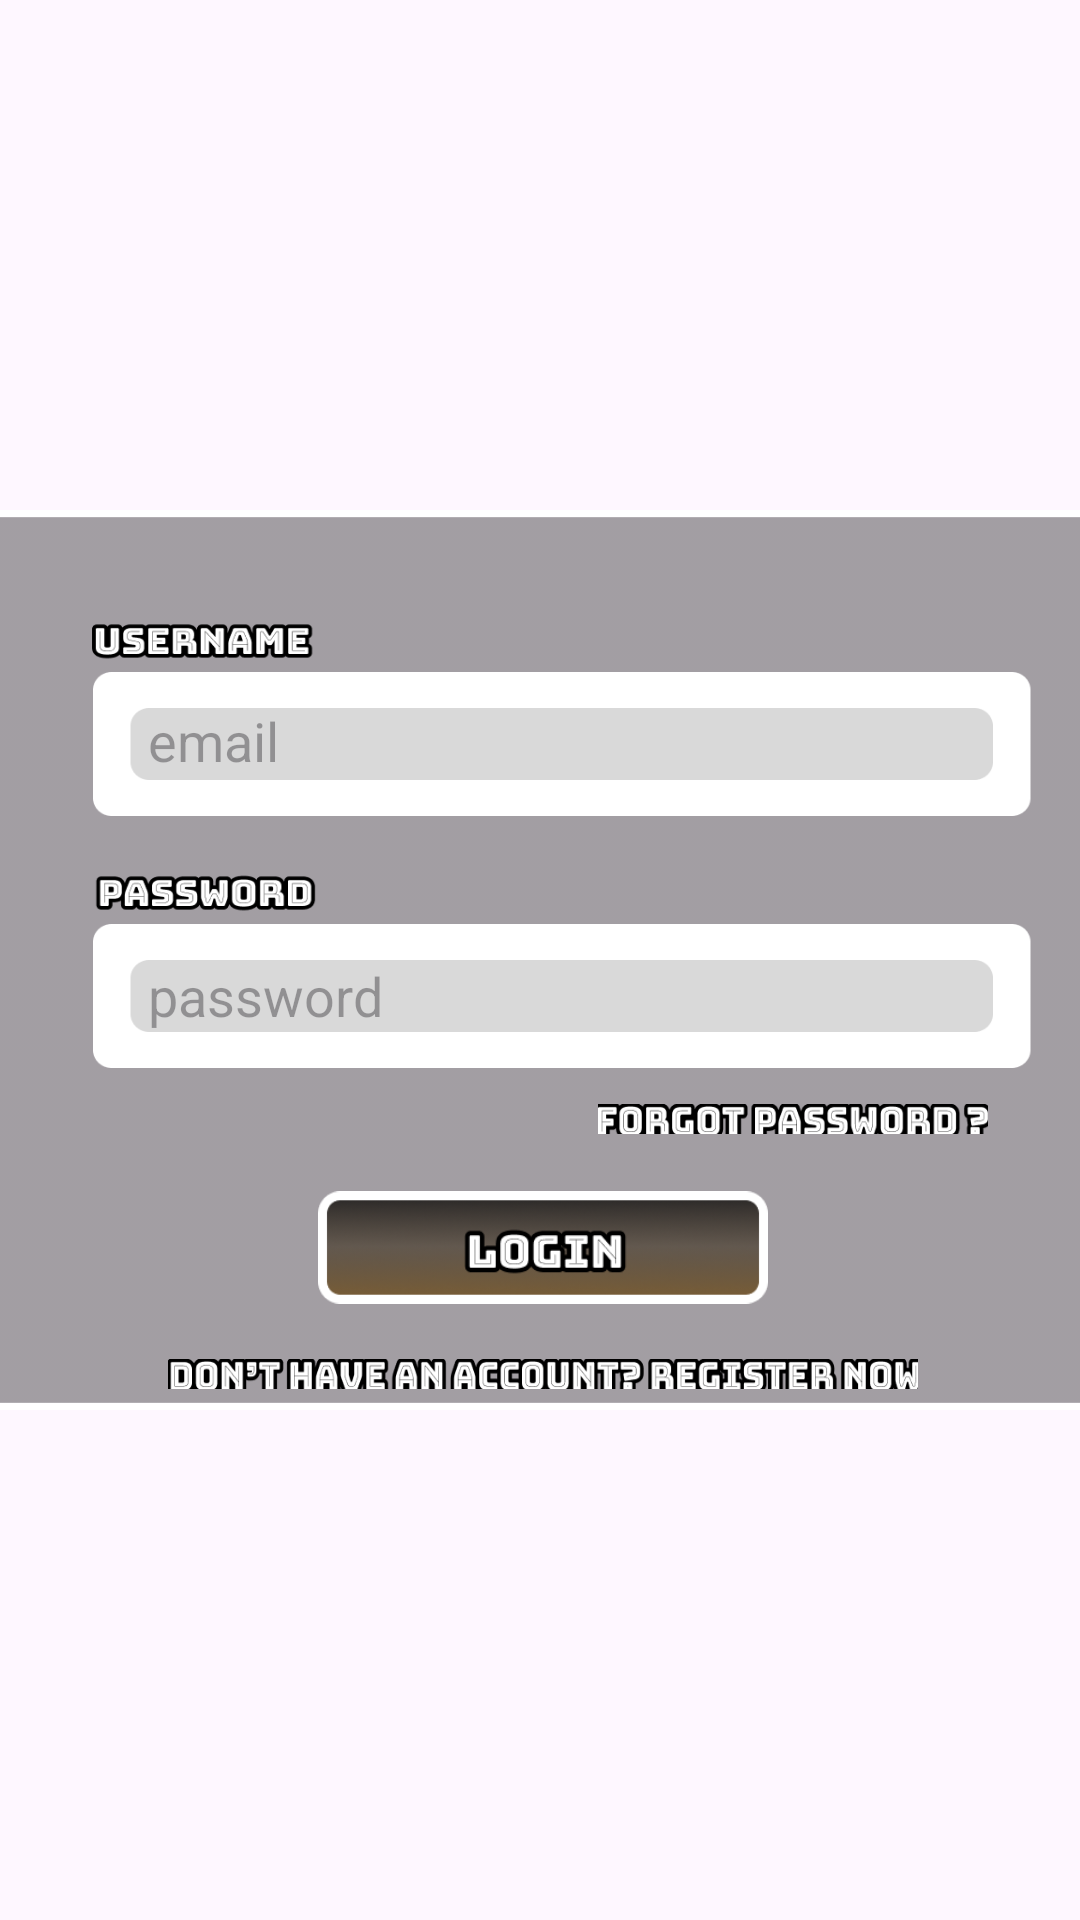

Android layout source for this screen:
<!-- AndroidManifest.xml: application theme Theme.CamouflageGame -->
<!-- res/layout/login_screen.xml -->
<?xml version="1.0" encoding="utf-8"?>
<androidx.constraintlayout.widget.ConstraintLayout xmlns:android="http://schemas.android.com/apk/res/android"
    xmlns:app="http://schemas.android.com/apk/res-auto"
    xmlns:tools="http://schemas.android.com/tools"
    android:layout_width="match_parent"
    android:layout_height="match_parent"
    android:background="@drawable/background">

    <androidx.constraintlayout.widget.ConstraintLayout
        android:layout_width="500dp"
        android:layout_height="300dp"
        android:background="@drawable/login_form"
        app:layout_constraintBottom_toBottomOf="parent"
        app:layout_constraintEnd_toEndOf="parent"
        app:layout_constraintHorizontal_bias="0.497"
        app:layout_constraintStart_toStartOf="parent"
        app:layout_constraintTop_toTopOf="parent"
        app:layout_constraintVertical_bias="0.5"
        tools:ignore="VisualLintBounds">

        <ImageButton
            android:id="@+id/btnBack_LoginScreen"
            android:layout_width="30dp"
            android:layout_height="30dp"
            android:layout_marginTop="20dp"
            android:layout_marginEnd="20dp"
            android:background="#00FFFFFF"
            android:scaleType="fitCenter"
            android:clickable="true"
            android:focusable="true"
            android:foreground="@drawable/ripple_effect"
            app:layout_constraintEnd_toEndOf="parent"
            app:layout_constraintTop_toTopOf="parent"
            app:srcCompat="@drawable/btn_back"
            tools:ignore="ContentDescription,TouchTargetSizeCheck,SpeakableTextPresentCheck" />

        <ImageButton
            android:id="@+id/btnLogin_LoginScreen"
            android:layout_width="150dp"
            android:layout_height="37.5dp"
            android:layout_marginTop="40dp"
            android:background="#00FFFFFF"
            android:scaleType="fitCenter"
            android:clickable="true"
            android:focusable="true"
            android:foreground="@drawable/ripple_effect"
            app:layout_constraintEnd_toEndOf="parent"
            app:layout_constraintStart_toStartOf="parent"
            app:layout_constraintTop_toBottomOf="@+id/editTextPassword_LoginScreen"
            app:srcCompat="@drawable/btn_login"
            tools:ignore="ContentDescription,TouchTargetSizeCheck,SpeakableTextPresentCheck" />

        <TextView
            android:id="@+id/txtForgotPassword"
            android:layout_width="130dp"
            android:layout_height="10dp"
            android:layout_marginTop="11dp"
            android:background="@drawable/forgot_password"
            android:clickable="true"
            android:focusable="true"
            android:foreground="?attr/selectableItemBackground"
            app:layout_constraintEnd_toEndOf="@+id/editTextPassword_LoginScreen"
            app:layout_constraintTop_toBottomOf="@+id/editTextPassword_LoginScreen"
            tools:ignore="SpeakableTextPresentCheck,TouchTargetSizeCheck" />

        <TextView
            android:id="@+id/txtRegisterNow"
            android:layout_width="250dp"
            android:layout_height="10dp"
            android:layout_marginBottom="7dp"
            android:background="@drawable/register_now"
            android:clickable="true"
            android:focusable="true"
            android:foreground="?attr/selectableItemBackground"
            app:layout_constraintBottom_toBottomOf="parent"
            app:layout_constraintEnd_toEndOf="parent"
            app:layout_constraintStart_toStartOf="parent"
            tools:ignore="SpeakableTextPresentCheck,TouchTargetSizeCheck" />

        <EditText
            android:id="@+id/editTextUsername_LoginScreen"
            android:layout_width="280dp"
            android:layout_height="50dp"
            android:layout_marginTop="52dp"
            android:autofillHints=""
            android:background="@color/transparent"
            android:ems="10"
            android:hint="@string/email"
            android:inputType="text"
            app:layout_constraintEnd_toEndOf="parent"
            app:layout_constraintHorizontal_bias="0.538"
            app:layout_constraintStart_toStartOf="parent"
            app:layout_constraintTop_toTopOf="parent" />

        <EditText
            android:id="@+id/editTextPassword_LoginScreen"
            android:layout_width="280dp"
            android:layout_height="50dp"
            android:layout_marginTop="35dp"
            android:autofillHints=""
            android:background="@color/transparent"
            android:ems="10"
            android:hint="@string/password"
            android:inputType="textPassword"
            app:layout_constraintEnd_toEndOf="@+id/editTextUsername_LoginScreen"
            app:layout_constraintHorizontal_bias="0.538"
            app:layout_constraintStart_toStartOf="@+id/editTextUsername_LoginScreen"
            app:layout_constraintTop_toBottomOf="@+id/editTextUsername_LoginScreen" />

    </androidx.constraintlayout.widget.ConstraintLayout>

</androidx.constraintlayout.widget.ConstraintLayout>
<!-- resources referenced by this layout -->
<resources>
  <color name="transparent">#00000000</color>
  <!-- drawable btn_back: png bitmap (drawable, 122922 bytes) -->
  <!-- drawable btn_login: png bitmap (drawable, 23724 bytes) -->
  <!-- drawable forgot_password: png bitmap (drawable, 4722 bytes) -->
  <!-- drawable login_form: png bitmap (drawable, 22420 bytes) -->
  <!-- drawable register_now: png bitmap (drawable, 7921 bytes) -->
  <!-- drawable ripple_effect (drawable) -->
  <?xml version="1.0" encoding="utf-8"?>
  <ripple xmlns:android="http://schemas.android.com/apk/res/android"
      android:color="#6D9C9C9C">
      <item android:id="@android:id/mask">
          <shape android:shape="rectangle">
              <corners android:bottomLeftRadius="45dp"
                  android:topLeftRadius="45dp"
                  android:bottomRightRadius="45dp"
                  android:topRightRadius="45dp" />
              <solid android:color="#6D9C9C9C" />
          </shape>
      </item>
  </ripple>
  <string name="email">email</string>
  <string name="password">password</string>
  <style name="Theme.CamouflageGame" parent="Base.Theme.CamouflageGame" />
  <style name="Base.Theme.CamouflageGame" parent="Theme.Material3.Light.NoActionBar">
          <item name="android:forceDarkAllowed" tools:targetApi="q">false</item>
      </style>
</resources>
